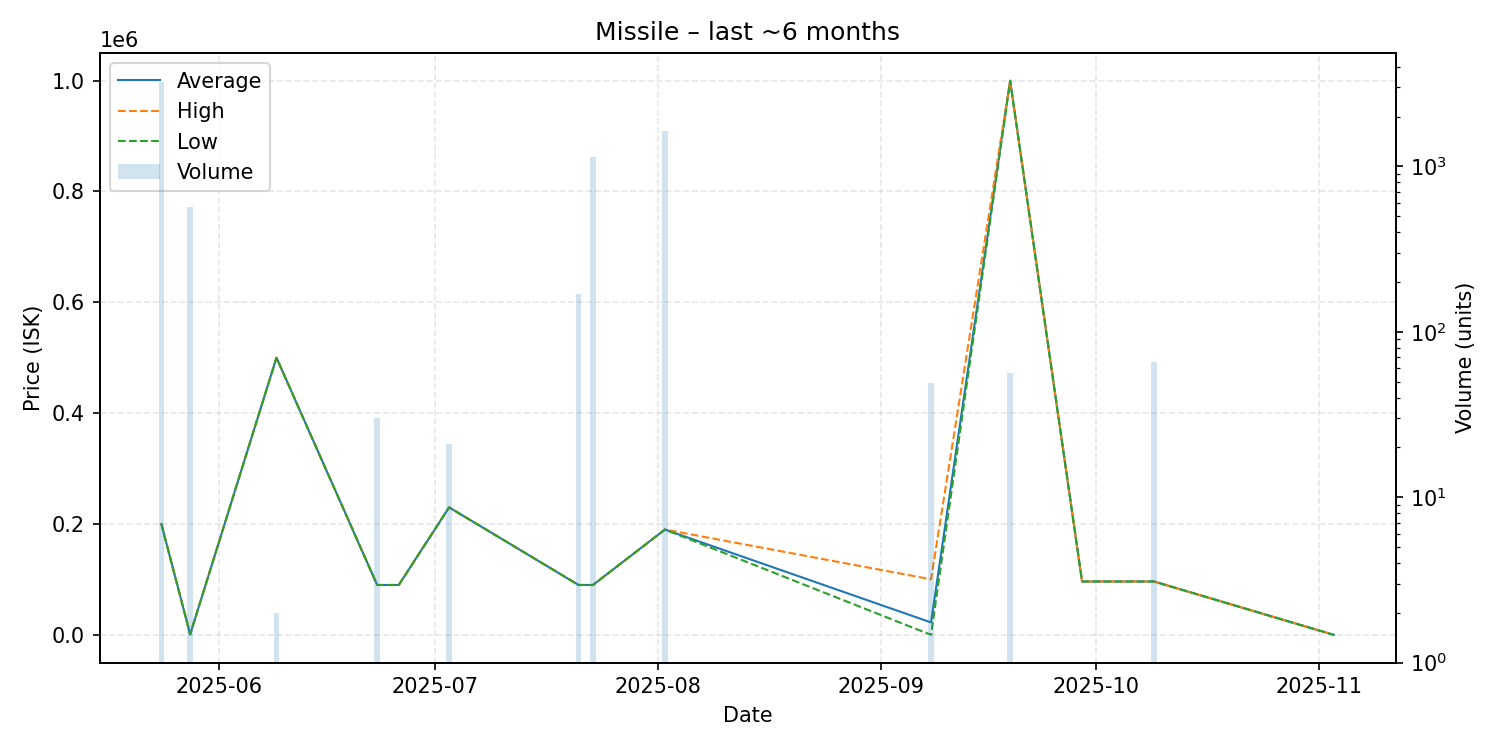

The table this chart was drawn from, first rows:
date, average, highest, lowest, order_count, volume
2025-05-24, 200000, 200000, 200000, 2, 3236
2025-05-28, 988.1, 988.1, 988.1, 1, 568
2025-06-09, 500000, 500000, 500000, 1, 2
2025-06-23, 90000, 90000, 90000, 1, 30
2025-06-26, 90000, 90000, 90000, 1, 1
2025-07-03, 230000, 230000, 230000, 1, 21
2025-07-21, 90000, 90000, 90000, 1, 169
2025-07-23, 90000, 90000, 90000, 2, 1145
2025-08-02, 190000, 190000, 190000, 2, 1642
2025-09-08, 22442, 100300, 9.98, 3, 49
2025-09-19, 999700, 999700, 999700, 1, 56
2025-09-29, 96300, 96300, 96300, 1, 1
2025-10-09, 96310, 96310, 96310, 1, 66
2025-11-03, 0.02, 0.02, 0.02, 1, 1
